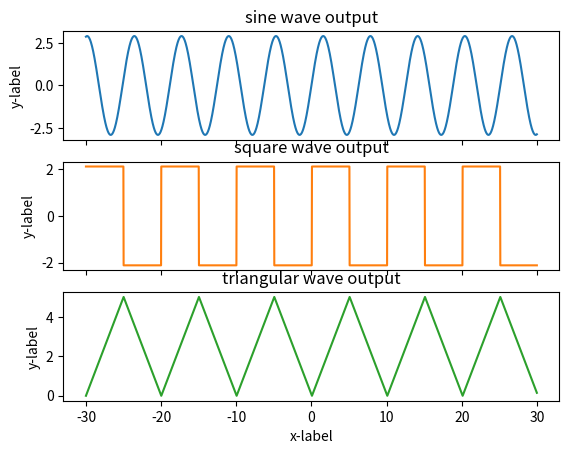

Source code (Python):
import matplotlib.pyplot as plt
import numpy as np



data = np.linspace(-30,30,2000)
x = np.zeros(len(data))
y = np.zeros(len(data))
z = np.zeros(len(data))





for i in range(len(data)):
    x[i] = 2.917*np.sin(data[i])
s = 0
logic = 1
for i in range(len(data)):
    T = 5
    if s>=5:
        logic = logic*(-1)
        s = 0
    s+=0.03
    y[i] = logic*2.11

logic = 1
s = 0
for i in range(len(data)-1):
    if y[i]>0:
        z[i+1]=z[i]+0.03
    else:
        z[i+1]=z[i]-0.03
fig, axs = plt.subplots(3)
axs[0].plot(data, x)
axs[0].set_title('sine wave output')
axs[1].plot(data, y, 'tab:orange')
axs[1].set_title('square wave output')
axs[2].plot(data, z, 'tab:green')
axs[2].set_title('triangular wave output')
# axs[1, 1].plot(x, -y, 'tab:red')
# axs[1, 1].set_title('Axis [1, 1]')

for ax in axs.flat:
    ax.set(xlabel='x-label', ylabel='y-label')

# Hide x labels and tick labels for top plots and y ticks for right plots.
for ax in axs.flat:
    ax.label_outer()
plt.show()
